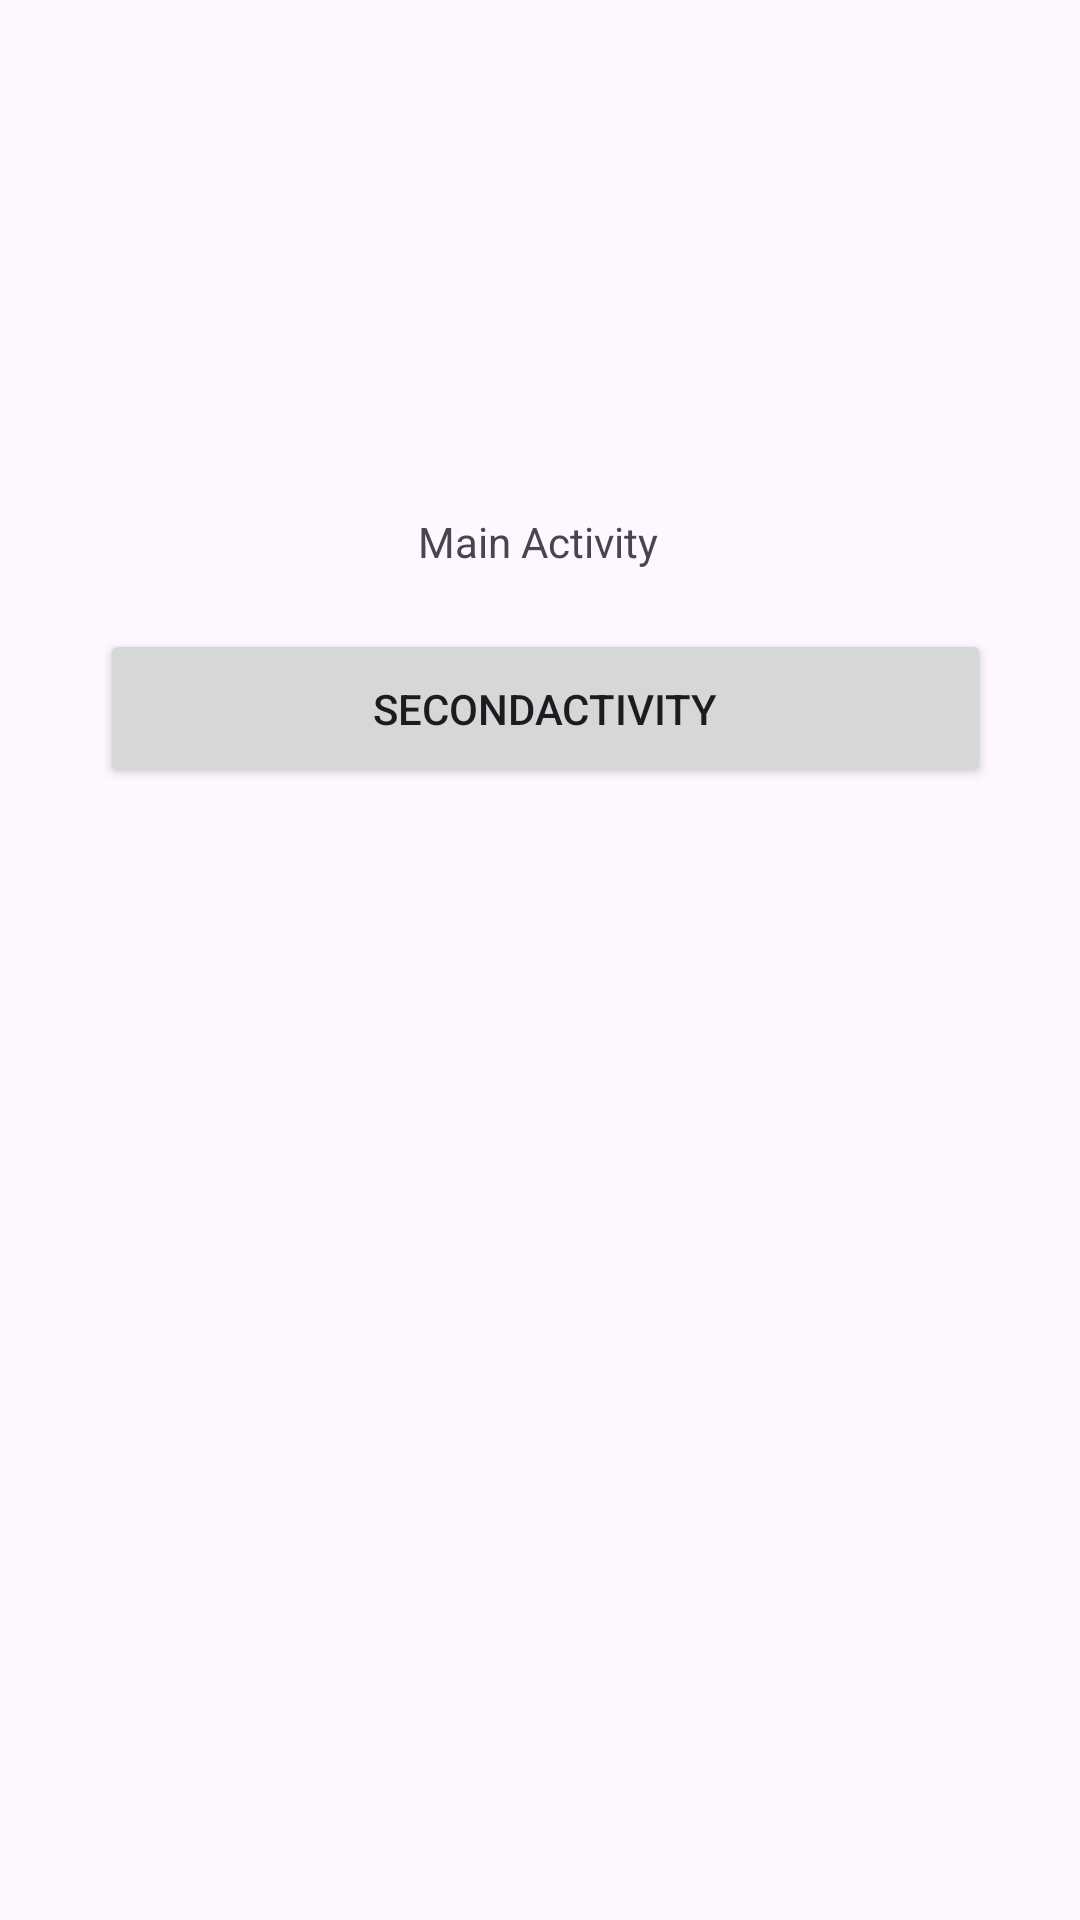

Reconstruct the res/layout file that produces this screen, plus the resources it refers to.
<!-- AndroidManifest.xml: application theme Theme.EJEMPLO3 -->
<!-- res/layout/activity_main.xml -->
<?xml version="1.0" encoding="utf-8"?>
<androidx.constraintlayout.widget.ConstraintLayout xmlns:android="http://schemas.android.com/apk/res/android"
    xmlns:app="http://schemas.android.com/apk/res-auto"
    xmlns:tools="http://schemas.android.com/tools"
    android:layout_width="match_parent"
    android:layout_height="match_parent"
    tools:context=".MainActivity">

    <Button
        android:id="@+id/btnAbrirMain"
        android:layout_width="297dp"
        android:layout_height="53dp"
        android:text="SecondActivity"
        app:layout_constraintBottom_toBottomOf="parent"
        app:layout_constraintEnd_toEndOf="parent"
        app:layout_constraintHorizontal_bias="0.531"
        app:layout_constraintStart_toStartOf="parent"
        app:layout_constraintTop_toTopOf="parent"
        app:layout_constraintVertical_bias="0.357" />

    <TextView
        android:id="@+id/textView2"
        android:layout_width="wrap_content"
        android:layout_height="wrap_content"
        android:text="Main Activity"
        app:layout_constraintBottom_toTopOf="@+id/btnAbrirMain"
        app:layout_constraintEnd_toEndOf="parent"
        app:layout_constraintHorizontal_bias="0.498"
        app:layout_constraintStart_toStartOf="parent"
        app:layout_constraintTop_toTopOf="parent"
        app:layout_constraintVertical_bias="0.896" />
</androidx.constraintlayout.widget.ConstraintLayout>
<!-- resources referenced by this layout -->
<resources>
  <style name="Theme.EJEMPLO3" parent="Base.Theme.EJEMPLO3" />
  <style name="Base.Theme.EJEMPLO3" parent="Theme.Material3.DayNight.NoActionBar">
          
          
      </style>
</resources>
